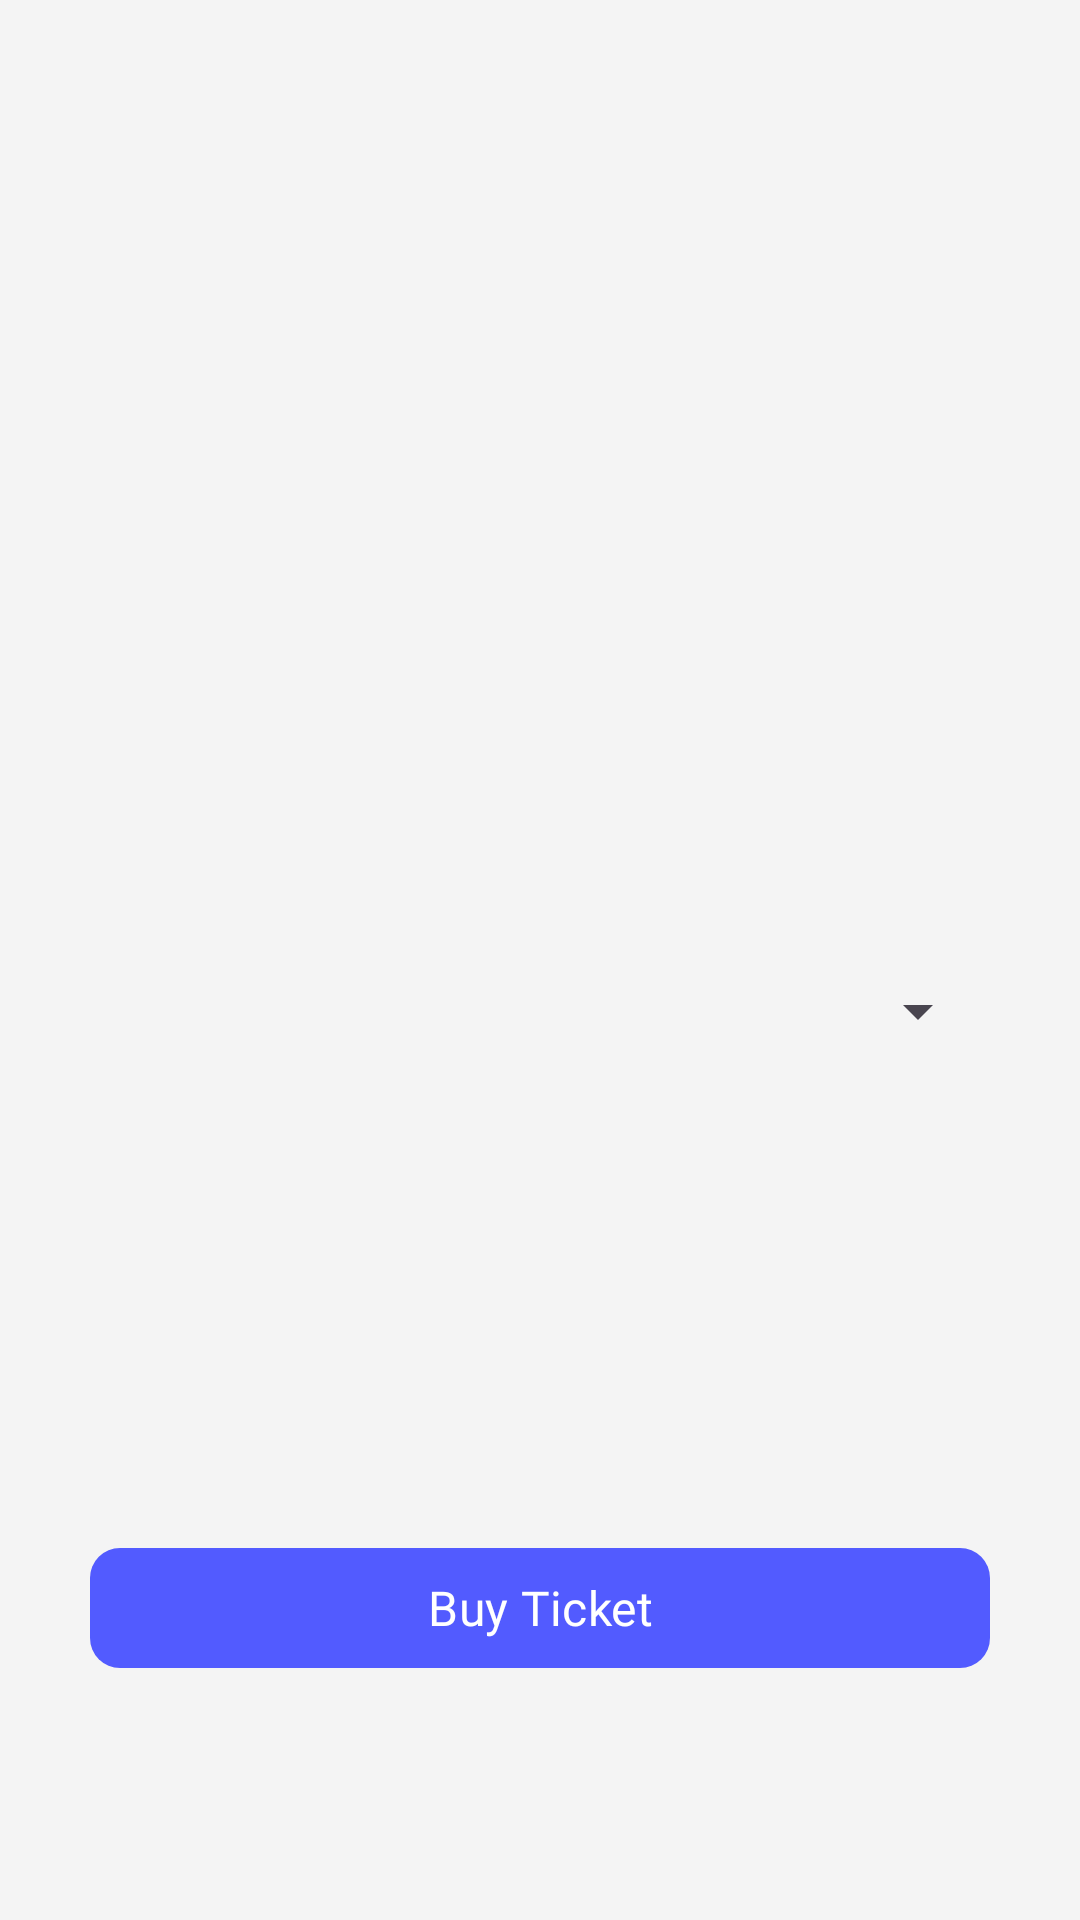

Write the Android layout XML for this screen, with the resource values it uses.
<!-- AndroidManifest.xml: application theme Theme.PPPBBottomNav -->
<!-- res/layout/fragment_buy.xml -->
<?xml version="1.0" encoding="utf-8"?>
<androidx.constraintlayout.widget.ConstraintLayout xmlns:android="http://schemas.android.com/apk/res/android"
    xmlns:tools="http://schemas.android.com/tools"
    android:layout_width="match_parent"
    android:layout_height="match_parent"
    xmlns:app="http://schemas.android.com/apk/res-auto"
    tools:context=".BuyFragment"
    android:background="@color/bg"
    >

    <Spinner
        android:id="@+id/spinner"
        android:layout_width="300dp"
        android:layout_height="wrap_content"
        app:layout_constraintBottom_toTopOf="@id/btn_buy"
        app:layout_constraintEnd_toEndOf="parent"
        app:layout_constraintStart_toStartOf="parent"
        android:layout_marginBottom="160dp"
        android:paddingHorizontal="20dp"
        android:paddingVertical="15dp"
        />

    <com.google.android.material.button.MaterialButton
        android:id="@+id/btn_buy"
        android:layout_width="300dp"
        android:layout_height="wrap_content"
        android:text="Buy Ticket"
        app:layout_constraintBottom_toBottomOf="parent"
        app:layout_constraintEnd_toEndOf="parent"
        app:layout_constraintStart_toStartOf="parent"
        android:layout_marginBottom="80dp"
        style="@style/CustomButton"
        />

</androidx.constraintlayout.widget.ConstraintLayout>
<!-- resources referenced by this layout -->
<resources>
  <color name="bg">#F4F4F4</color>
  <style name="CustomButton">
          <item name="android:textColor">@color/white</item>
          <item name="android:textSize">16sp</item>
          <item name="android:fontFamily">@font/poppins_bold</item>
          <item name="cornerRadius">10dp</item>
      </style>
  <style name="Theme.PPPBBottomNav" parent="Base.Theme.PPPBBottomNav">
          <item name="colorPrimary">@color/main_blue</item>
          <item name="fontFamily">@font/poppins</item>
          <item name="actionBarStyle">@style/CustomActionBar</item>
          <item name="android:textColor">@color/text_color_dark</item>
      </style>
  <color name="white">#FFFFFFFF</color>
  <style name="Base.Theme.PPPBBottomNav" parent="Theme.Material3.DayNight">
          
          
      </style>
  <color name="main_blue">#525BFF</color>
  <style name="CustomActionBar" parent="Widget.AppCompat.Light.ActionBar">
          <item name="background">@color/main_blue</item>
          <item name="titleTextStyle">@style/CustomActionBar.Text</item>
          <item name="drawableTint">@color/white</item>
      </style>
  <color name="text_color_dark">#1E293B</color>
  <style name="CustomActionBar.Text" parent="TextAppearance.AppCompat.Widget.ActionBar.Title">
          <item name="android:textColor">@color/white</item>
          <item name="fontFamily">@font/poppins_bold</item>
          <item name="android:textSize">20sp</item>
      </style>
</resources>
